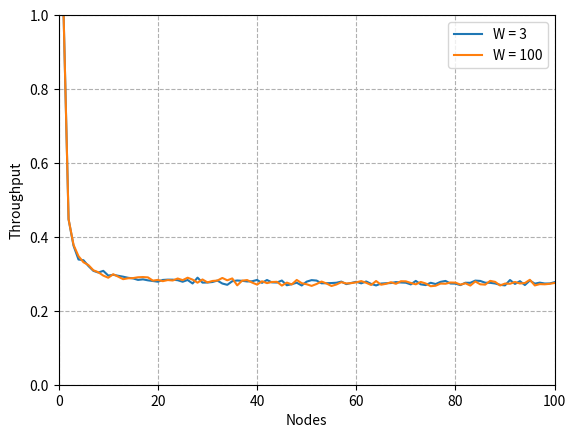

This figure's Python source:
import random
import matplotlib.pyplot as plt

TSLOTS = 10000

class classNode:
	def __init__(self, ttl):
		self.ttl = ttl # slots left until retransmission
	def tick(self):
		self.ttl = self.ttl - 1


def main():
	random.seed()

	for N in [3, 100]:		
		Nlist = []
		selist = []
		print ("Window size: {0:2d}".format(N))

		for N in range(1, 101):
			snode = [classNode(random.randrange(0, N)) for _ in range(N) ]
			successful_slots = 0
			throughput = 0
	
			for slot in range(TSLOTS):
				transmitted_nodes = []
	
				for i in range(N):
					if not snode[i].ttl:
						transmitted_nodes.append(i)
						snode[i].ttl = random.randrange(0, N)
					else:
						snode[i].tick()
	
				if not transmitted_nodes:
					pass
	
				if (len(transmitted_nodes) == 1):
					successful_slots = successful_slots + 1
				
				if (len(transmitted_nodes) > 2):
					for j in transmitted_nodes:
						snode[j].ttl = random.randrange(0, N)
				
			throughput = (successful_slots/float(TSLOTS))
	
			print ("N = {0:2d}: {1:f}".format(N, throughput))
			
			Nlist.append(N)
			selist.append(throughput)
		
		plt.plot(Nlist, selist)
		print ("")

	plt.xlabel("Nodes")
	plt.ylabel("Throughput")
	plt.legend(['W = 3', 'W = 100'], loc='upper right')
	plt.axis([0, 100, 0, 1])
	plt.grid(linestyle='--')
	plt.show()

	return


if __name__ == "__main__":
	main()
